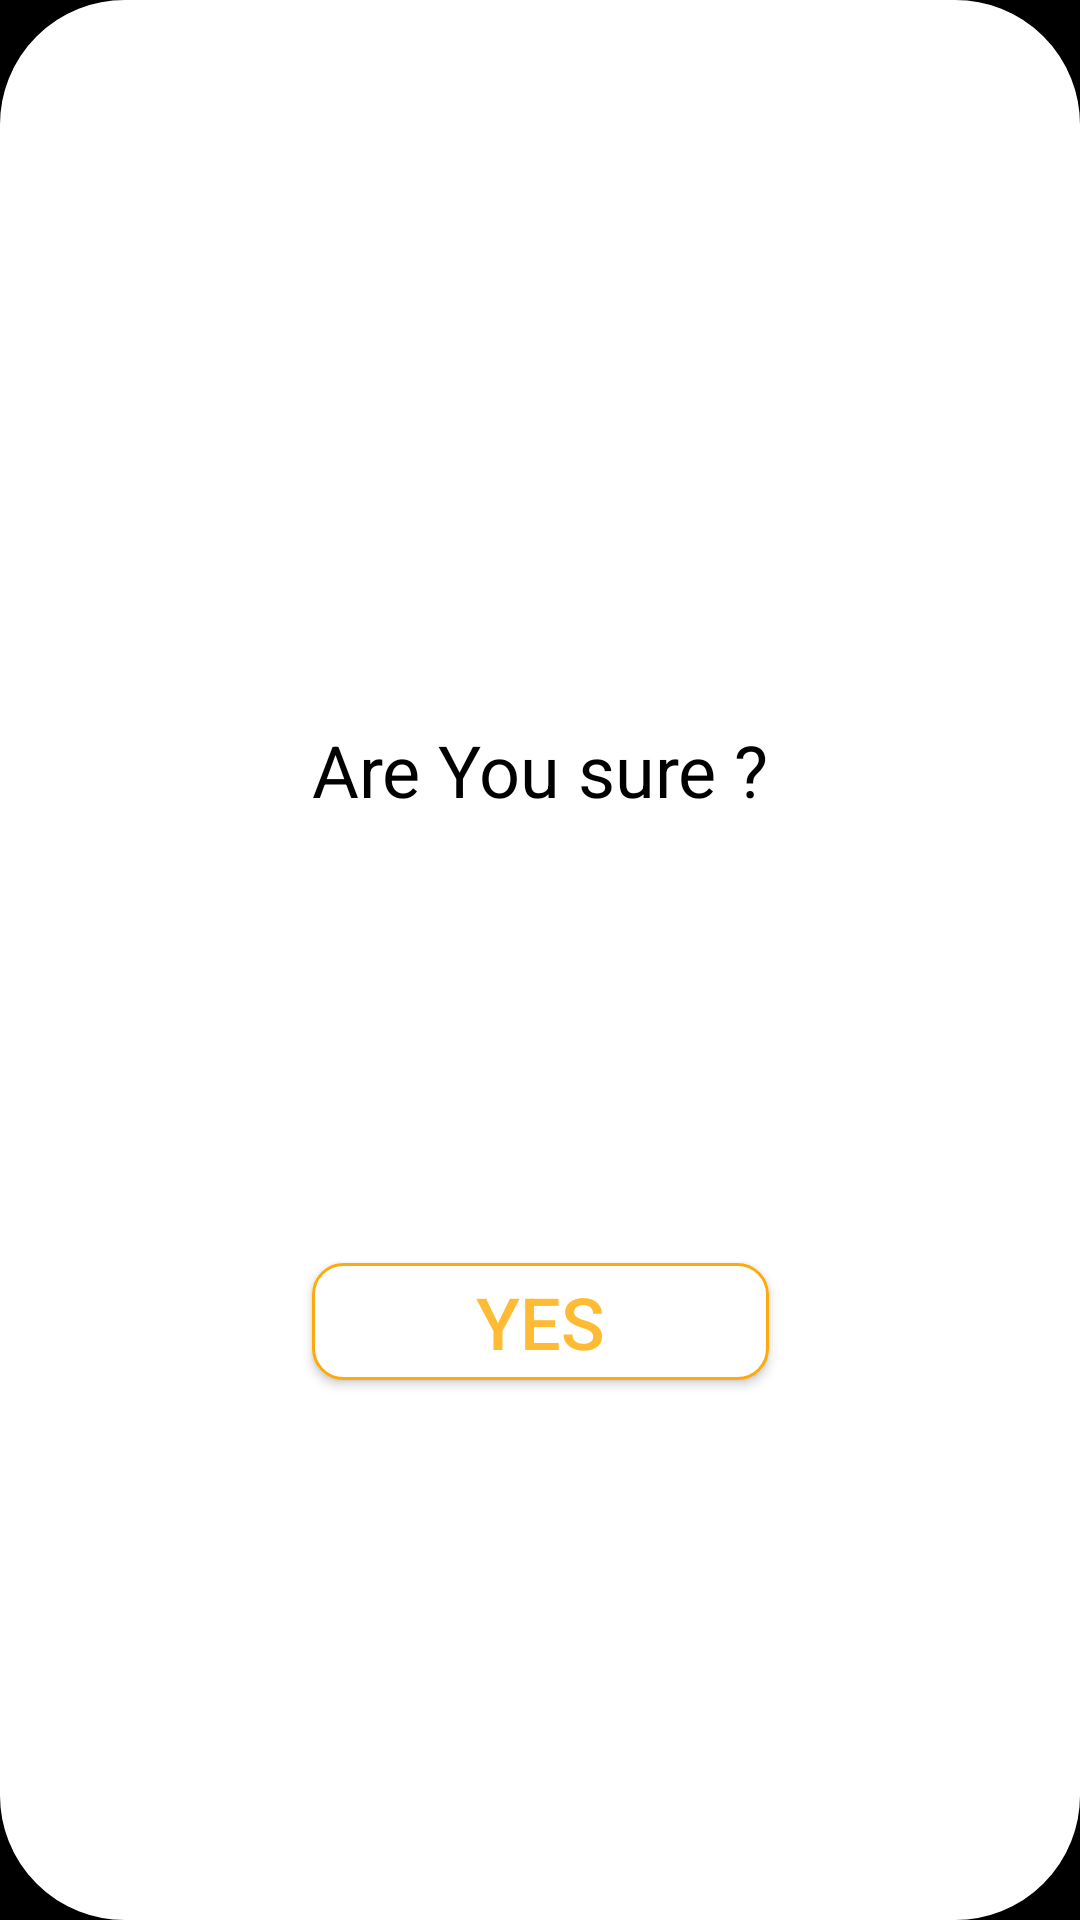

This screen was rendered from an Android layout file. Write that file and the resources it references.
<!-- AndroidManifest.xml: application theme SplashTheme -->
<!-- res/layout/dialog_sure_layout.xml -->
<?xml version="1.0" encoding="utf-8"?>
<androidx.constraintlayout.widget.ConstraintLayout xmlns:android="http://schemas.android.com/apk/res/android"
    xmlns:app="http://schemas.android.com/apk/res-auto"
    android:layout_width="match_parent"
    android:layout_height="match_parent"
    android:background="@drawable/custom_rounded_dialog">

    <ImageButton
        android:id="@+id/imageClose"
        android:layout_width="38dp"
        android:layout_height="32dp"
        android:layout_marginTop="8dp"
        android:layout_marginBottom="32dp"
        android:background="@color/colorAccent"
        android:contentDescription="@string/Des_close"
        app:layout_constraintBottom_toTopOf="@+id/textView"
        app:layout_constraintEnd_toEndOf="parent"
        app:layout_constraintTop_toTopOf="parent"
        app:srcCompat="@drawable/ic_baseline_close_24" />

    <TextView
        android:id="@+id/textView"
        android:layout_width="wrap_content"
        android:layout_height="wrap_content"
        android:layout_marginStart="32dp"
        android:layout_marginEnd="32dp"
        android:layout_marginBottom="32dp"
        android:text="@string/sure"
        android:textAlignment="center"
        android:textColor="@color/colorBlack"
        android:textSize="24sp"
        app:layout_constraintBottom_toTopOf="@+id/button"
        app:layout_constraintEnd_toEndOf="parent"
        app:layout_constraintStart_toStartOf="parent"
        app:layout_constraintTop_toBottomOf="@id/imageClose" />

    <Button
        android:id="@+id/button"
        android:layout_width="0dp"
        android:layout_height="39dp"
        android:layout_marginTop="32dp"
        android:layout_marginBottom="96dp"
        android:background="@drawable/custom_button"
        android:text="@string/yes"
        android:textColor="@android:color/holo_orange_light"
        android:textSize="24sp"
        app:layout_constraintBottom_toBottomOf="parent"
        app:layout_constraintEnd_toEndOf="@+id/textView"
        app:layout_constraintStart_toStartOf="@id/textView"
        app:layout_constraintTop_toBottomOf="@id/textView" />
</androidx.constraintlayout.widget.ConstraintLayout>
<!-- resources referenced by this layout -->
<resources>
  <color name="colorAccent">#FFFFFF</color>
  <color name="colorBlack">#000000</color>
  <!-- drawable custom_button (drawable) -->
  <?xml version="1.0" encoding="utf-8"?>
  <shape xmlns:android="http://schemas.android.com/apk/res/android">
      <stroke
          android:width="1dp"
          android:color="?android:attr/colorPressedHighlight"/>
      <corners android:radius="10dp" />
      <padding
          android:left="10dp"
          android:right="10dp"
          />
      <solid android:color="#FFF" />
  </shape>
  <!-- drawable custom_rounded_dialog (drawable) -->
  <?xml version="1.0" encoding="utf-8"?>
  <shape xmlns:android="http://schemas.android.com/apk/res/android">
      <stroke
          android:width="3dp"
          android:color="#FFF"/>
      <corners android:radius="40dp" />
      <padding
          android:left="10dp"
          android:right="10dp"
          />
      <solid android:color="#FFF" />
  </shape>
  <string name="Des_close">Bouton pour fermer</string>
  <string name="sure">Are You sure ?</string>
  <string name="yes">Yes</string>
  <style name="SplashTheme" parent="AppTheme.NoActionBar">
          <item name="android:windowBackground">@drawable/splash</item>
      </style>
  <style name="AppTheme.NoActionBar">
          <item name="windowActionBar">false</item>
          <item name="windowNoTitle">true</item>
      </style>
  <!-- drawable splash (drawable) -->
  <?xml version="1.0" encoding="utf-8"?>
  <layer-list xmlns:android="http://schemas.android.com/apk/res/android">
      <item android:drawable="@color/colorBlack"/>
  </layer-list>
</resources>
